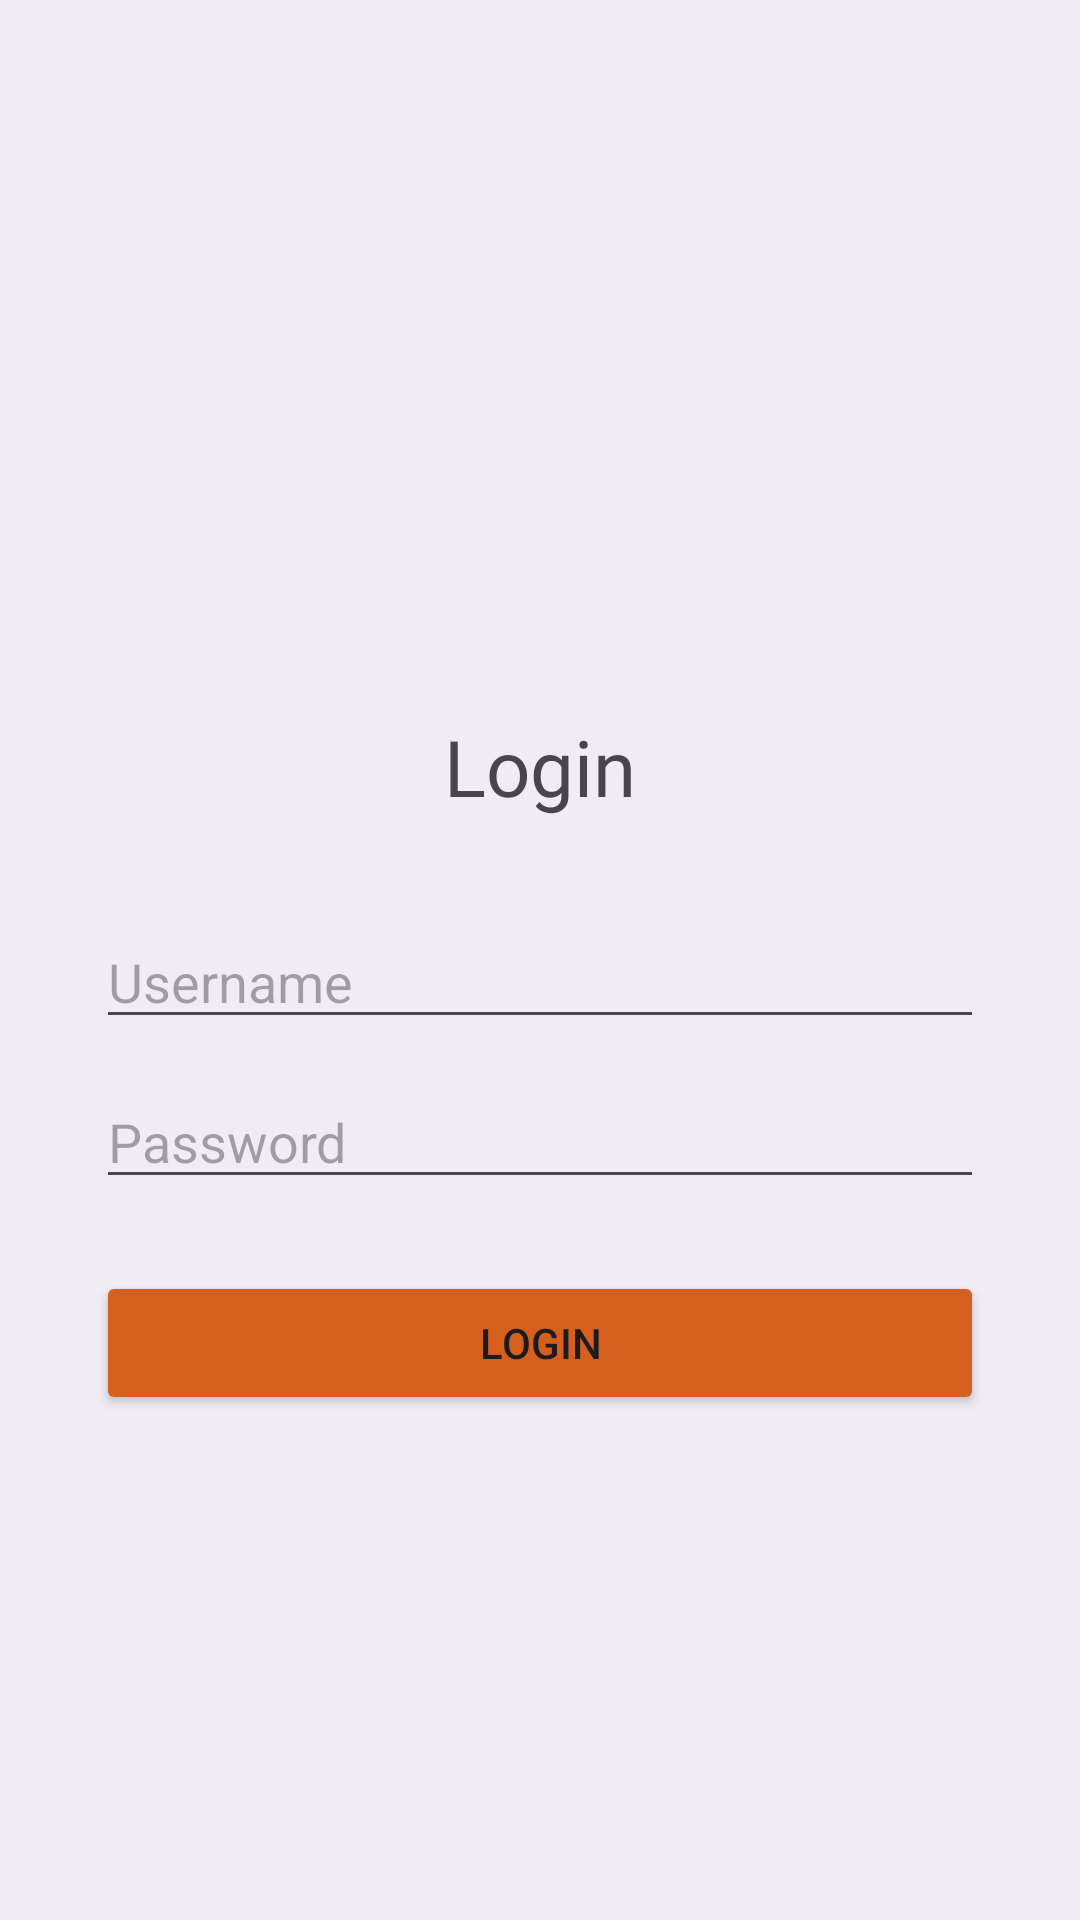

Layout XML and referenced resources for this Android screen:
<!-- AndroidManifest.xml: application theme Theme.Immanuel_3TIF -->
<!-- res/layout/activity_auth.xml -->
<?xml version="1.0" encoding="utf-8"?>
<androidx.constraintlayout.widget.ConstraintLayout xmlns:android="http://schemas.android.com/apk/res/android"
    xmlns:app="http://schemas.android.com/apk/res-auto"
    xmlns:tools="http://schemas.android.com/tools"
    android:id="@+id/main"
    android:layout_width="match_parent"
    android:layout_height="match_parent"
    android:background="#11364A5F"
    android:padding="32dp"
    tools:context=".AuthActivity">

    <ImageView
        android:id="@+id/imgLogo"
        android:layout_width="140dp"
        android:layout_height="110dp"
        android:layout_marginTop="80dp"
        android:contentDescription="Logo"
        app:layout_constraintEnd_toEndOf="parent"
        app:layout_constraintStart_toStartOf="parent"
        app:layout_constraintTop_toTopOf="parent"
        app:srcCompat="@drawable/naruto" />

    <TextView
        android:id="@+id/tvTitle"
        android:layout_width="wrap_content"
        android:layout_height="wrap_content"
        android:layout_marginTop="16dp"
        android:fontFamily="@font/notoserifjpbold"
        android:text="Login"
        android:textSize="26sp"
        app:layout_constraintEnd_toEndOf="parent"
        app:layout_constraintStart_toStartOf="parent"
        app:layout_constraintTop_toBottomOf="@+id/imgLogo" />

    <EditText
        android:id="@+id/inputUsername"
        android:layout_width="0dp"
        android:layout_height="wrap_content"
        android:layout_marginTop="32dp"
        android:hint="Username"
        android:inputType="text"
        app:layout_constraintEnd_toEndOf="parent"
        app:layout_constraintStart_toStartOf="parent"
        app:layout_constraintTop_toBottomOf="@+id/tvTitle" />

    <EditText
        android:id="@+id/inputPassword"
        android:layout_width="0dp"
        android:layout_height="wrap_content"
        android:layout_marginTop="12dp"
        android:hint="Password"
        android:inputType="textPassword"
        app:layout_constraintEnd_toEndOf="parent"
        app:layout_constraintStart_toStartOf="parent"
        app:layout_constraintTop_toBottomOf="@+id/inputUsername" />

    <Button
        android:id="@+id/btnLogin"
        android:layout_width="0dp"
        android:layout_height="wrap_content"
        android:layout_marginTop="24dp"
        android:backgroundTint="#D5601E"
        android:text="Login"
        app:layout_constraintEnd_toEndOf="parent"
        app:layout_constraintStart_toStartOf="parent"
        app:layout_constraintTop_toBottomOf="@+id/inputPassword" />

</androidx.constraintlayout.widget.ConstraintLayout>
<!-- resources referenced by this layout -->
<resources>
  <style name="Theme.Immanuel_3TIF" parent="Base.Theme.Immanuel_3TIF" />
  <style name="Base.Theme.Immanuel_3TIF" parent="Theme.Material3.DayNight.NoActionBar">
          
          
      </style>
</resources>
